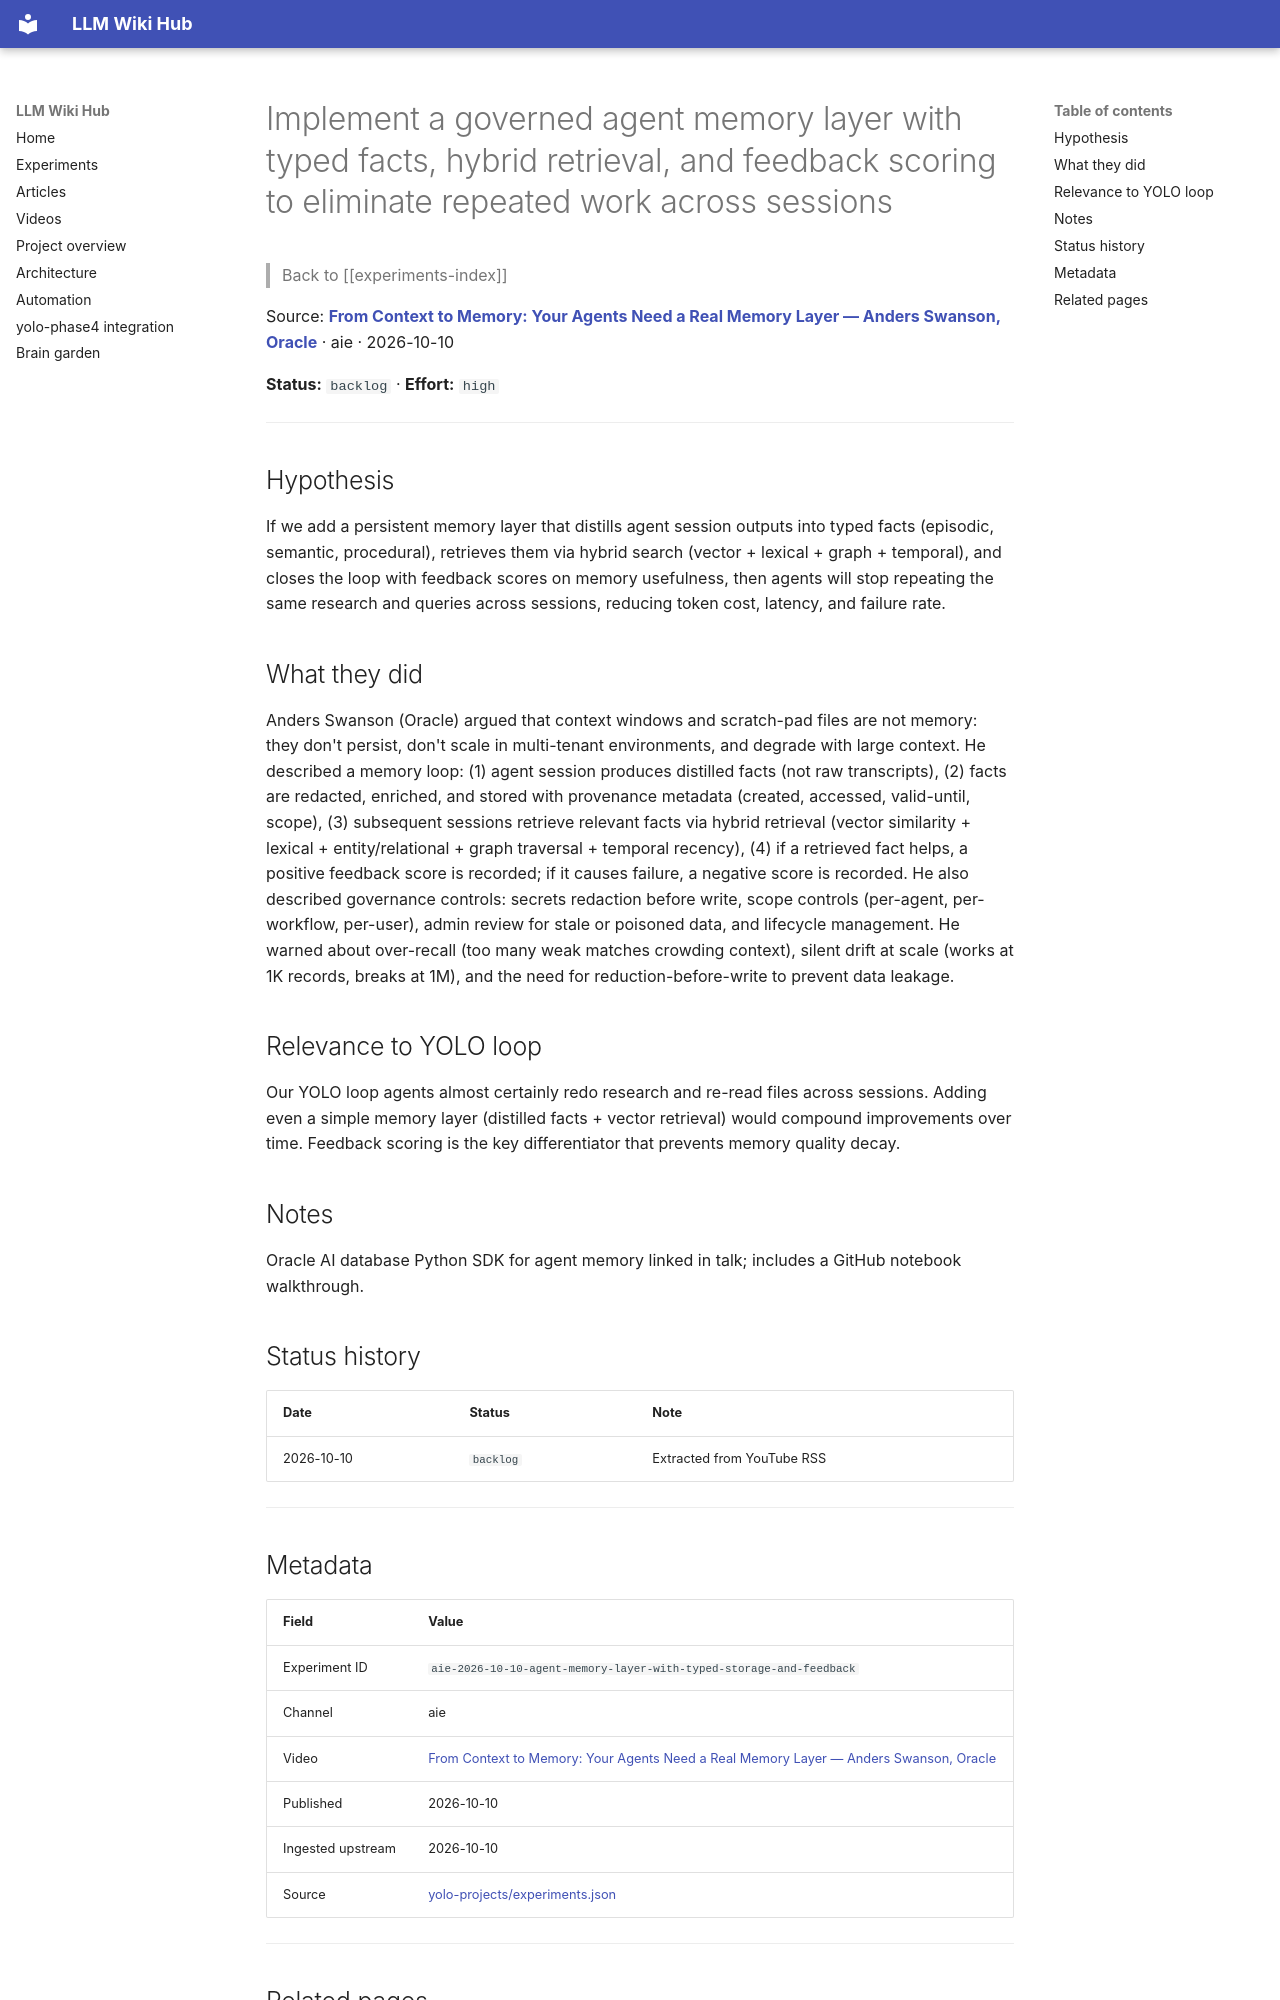

repository: Anguijm/llm-wiki-hub · page: experiments/aie-2026-10-10-agent-memory-layer-with-typed-storage-and-fee/index.html · generator: mkdocs

# Implement a governed agent memory layer with typed facts, hybrid retrieval, and feedback scoring to eliminate repeated work across sessions

> Back to [[experiments-index]]

Source: **[From Context to Memory: Your Agents Need a Real Memory Layer — Anders Swanson, Oracle](https://www.youtube.com/watch?v=BIhiYL4U9_M)** · aie · 2026-10-10

**Status:** `backlog` · **Effort:** `high`

---

## Hypothesis

If we add a persistent memory layer that distills agent session outputs into typed facts (episodic, semantic, procedural), retrieves them via hybrid search (vector + lexical + graph + temporal), and closes the loop with feedback scores on memory usefulness, then agents will stop repeating the same research and queries across sessions, reducing token cost, latency, and failure rate.

## What they did

Anders Swanson (Oracle) argued that context windows and scratch-pad files are not memory: they don't persist, don't scale in multi-tenant environments, and degrade with large context. He described a memory loop: (1) agent session produces distilled facts (not raw transcripts), (2) facts are redacted, enriched, and stored with provenance metadata (created, accessed, valid-until, scope), (3) subsequent sessions retrieve relevant facts via hybrid retrieval (vector similarity + lexical + entity/relational + graph traversal + temporal recency), (4) if a retrieved fact helps, a positive feedback score is recorded; if it causes failure, a negative score is recorded. He also described governance controls: secrets redaction before write, scope controls (per-agent, per-workflow, per-user), admin review for stale or poisoned data, and lifecycle management. He warned about over-recall (too many weak matches crowding context), silent drift at scale (works at 1K records, breaks at 1M), and the need for reduction-before-write to prevent data leakage.

## Relevance to YOLO loop

Our YOLO loop agents almost certainly redo research and re-read files across sessions. Adding even a simple memory layer (distilled facts + vector retrieval) would compound improvements over time. Feedback scoring is the key differentiator that prevents memory quality decay.

## Notes

Oracle AI database Python SDK for agent memory linked in talk; includes a GitHub notebook walkthrough.

## Status history

| Date | Status | Note |
|---|---|---|
| 2026-10-10 | `backlog` | Extracted from YouTube RSS |

---
